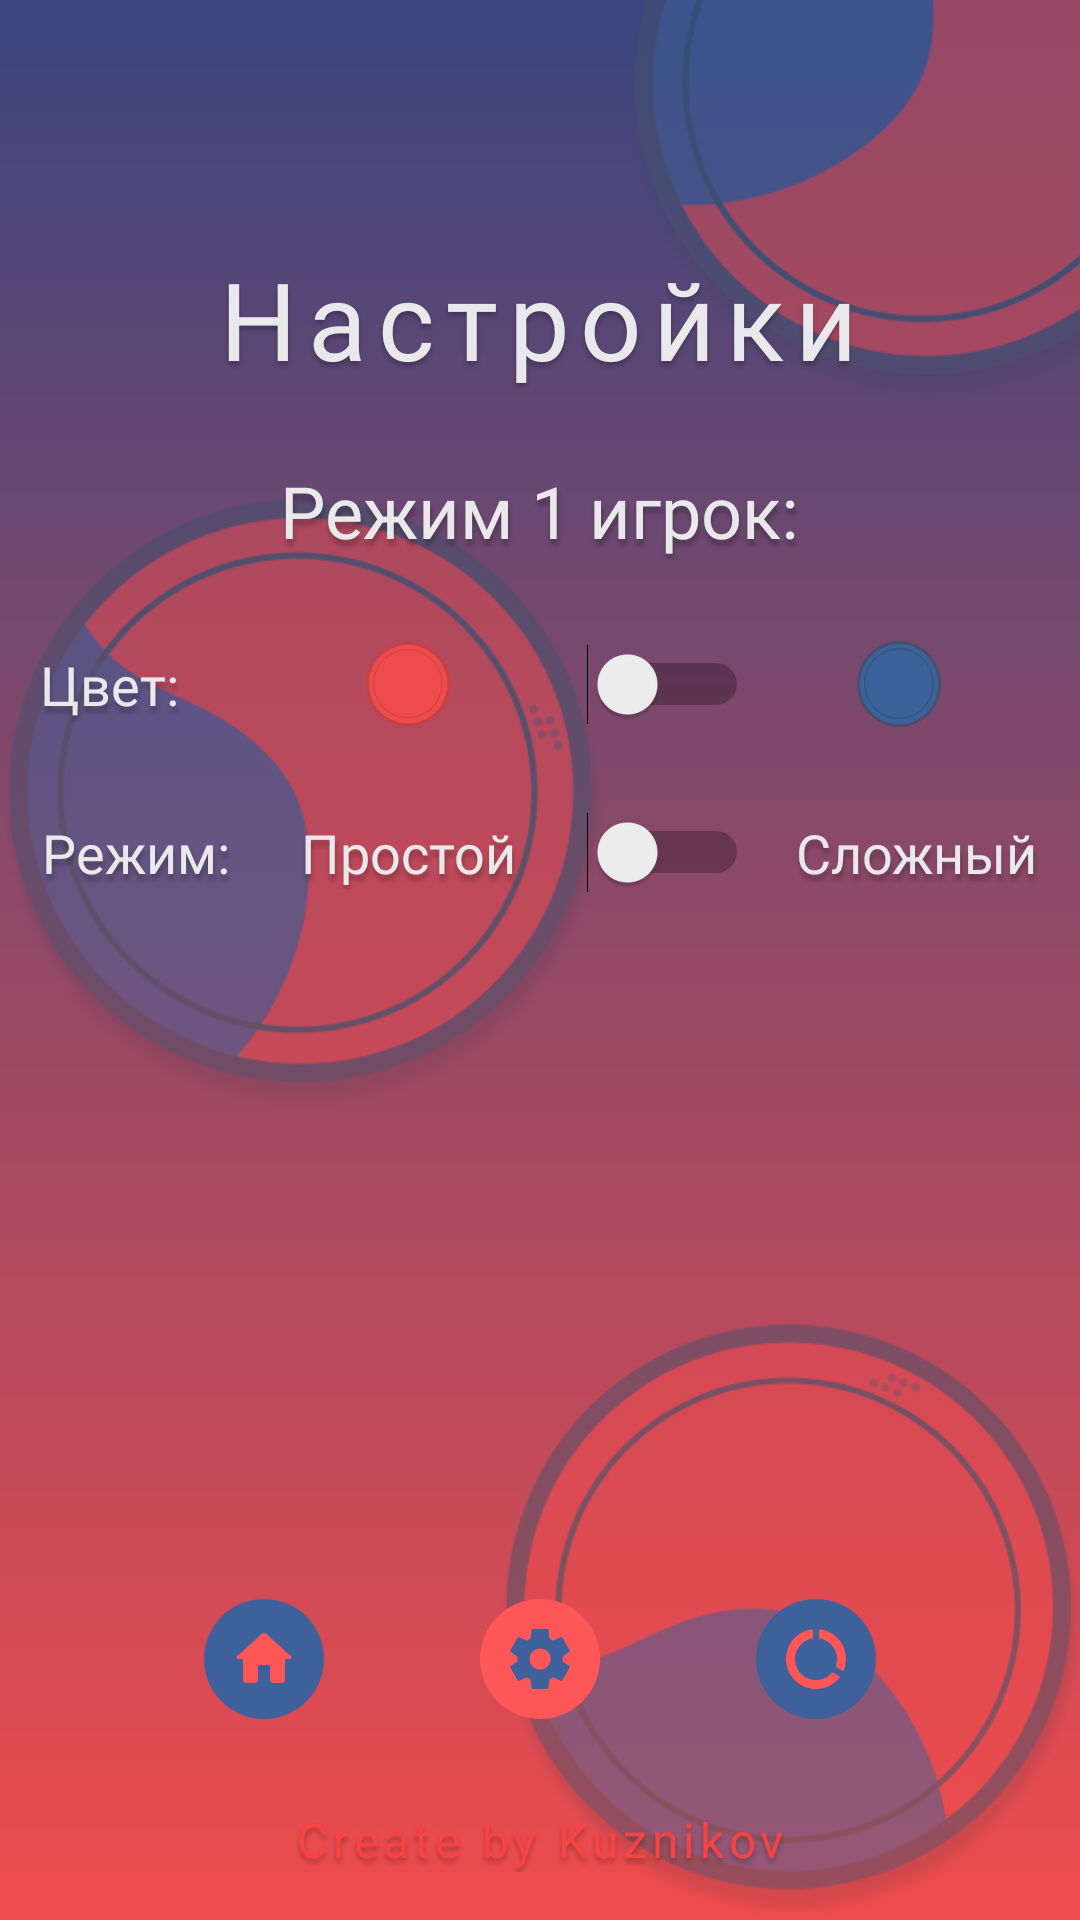

The Android layout XML behind this screen, and the referenced resources:
<!-- AndroidManifest.xml: application theme Theme.ConnectFour -->
<!-- res/layout/fragment_settings.xml -->
<?xml version="1.0" encoding="utf-8"?>
<androidx.constraintlayout.widget.ConstraintLayout xmlns:android="http://schemas.android.com/apk/res/android"
    xmlns:app="http://schemas.android.com/apk/res-auto"
    xmlns:tools="http://schemas.android.com/tools"
    android:layout_width="match_parent"
    android:layout_height="match_parent"
    android:background="@drawable/shape_gradient"
    tools:context=".views.SettingsFragment">

    <ImageView
        android:id="@+id/img_background_coin"
        android:layout_width="match_parent"
        android:layout_height="match_parent"
        android:scaleType="centerCrop"
        android:src="@drawable/img_background_coin"
        app:layout_constraintBottom_toBottomOf="parent"
        app:layout_constraintHorizontal_bias="0.0"
        app:layout_constraintLeft_toLeftOf="parent"
        app:layout_constraintRight_toRightOf="parent"
        app:layout_constraintTop_toTopOf="parent"
        app:layout_constraintVertical_bias="0.0" />

    <TextView
        android:id="@+id/name_connect_four"
        android:layout_width="wrap_content"
        android:layout_height="wrap_content"
        android:layout_marginStart="68dp"
        android:layout_marginTop="84dp"
        android:layout_marginEnd="69dp"
        android:layout_marginBottom="512dp"
        android:fontFamily="@font/montserrat_bold"
        android:letterSpacing="0.1"
        android:shadowColor="@color/hide_black"
        android:shadowDx="0"
        android:shadowDy="4"
        android:shadowRadius="4"
        android:text="@string/title_settings"
        android:textColor="@color/semi_white"
        android:textSize="36sp"
        app:layout_constraintBottom_toBottomOf="parent"
        app:layout_constraintLeft_toLeftOf="parent"
        app:layout_constraintRight_toRightOf="parent"
        app:layout_constraintTop_toTopOf="parent" />


    <TextView
        android:id="@+id/txt_mode_one_player"
        android:layout_width="wrap_content"
        android:layout_height="wrap_content"
        android:layout_marginTop="100dp"
        android:layout_marginBottom="400dp"
        android:layout_marginStart="68dp"
        android:layout_marginEnd="69dp"
        android:fontFamily="@font/montserrat_semibold"
        android:shadowColor="@color/hide_black"
        android:shadowDx="1"
        android:shadowDy="6"
        android:shadowRadius="4"
        android:text="@string/txt_mode_one_player"
        android:textColor="@color/semi_white"
        android:textSize="24sp"
        app:layout_constraintBottom_toBottomOf="parent"
        app:layout_constraintLeft_toLeftOf="parent"
        app:layout_constraintRight_toRightOf="parent"
        app:layout_constraintTop_toTopOf="parent"/>

    <TextView
        android:id="@+id/txt_title_color"
        android:layout_width="wrap_content"
        android:layout_height="wrap_content"
        android:layout_marginTop="217dp"
        android:layout_marginBottom="401dp"
        android:fontFamily="@font/montserrat_semibold"
        android:shadowColor="@color/hide_black"
        android:shadowDx="1"
        android:shadowDy="6"
        android:shadowRadius="4"
        android:text="@string/txt_title_color"
        android:textColor="@color/semi_white"
        android:textSize="18sp"
        app:layout_constraintBottom_toBottomOf="parent"
        app:layout_constraintHorizontal_bias="0.043"
        app:layout_constraintLeft_toLeftOf="parent"
        app:layout_constraintRight_toRightOf="parent"
        app:layout_constraintTop_toTopOf="parent"
        app:layout_constraintVertical_bias="0.533" />


    <TextView
        android:id="@+id/txt_title_mod"
        android:layout_width="wrap_content"
        android:layout_height="wrap_content"
        android:layout_marginTop="273dp"
        android:layout_marginBottom="345dp"
        android:fontFamily="@font/montserrat_semibold"
        android:shadowColor="@color/hide_black"
        android:shadowDx="1"
        android:shadowDy="6"
        android:shadowRadius="4"
        android:text="@string/txt_title_mode"
        android:textColor="@color/semi_white"
        android:textSize="18sp"
        app:layout_constraintBottom_toBottomOf="parent"
        app:layout_constraintHorizontal_bias="0.047"
        app:layout_constraintLeft_toLeftOf="parent"
        app:layout_constraintRight_toRightOf="parent"
        app:layout_constraintTop_toTopOf="parent" />

    <ImageView
        android:id="@+id/game_red_coin"
        android:layout_width="29dp"
        android:layout_height="29dp"
        android:layout_marginStart="104dp"
        android:layout_marginTop="217dp"
        android:layout_marginEnd="192dp"
        android:layout_marginBottom="401dp"
        android:scaleType="centerCrop"
        android:src="@drawable/game_red_coin"
        app:layout_constraintBottom_toBottomOf="parent"
        app:layout_constraintLeft_toLeftOf="parent"
        app:layout_constraintRight_toRightOf="parent"
        app:layout_constraintTop_toTopOf="parent" />

    <ImageView
        android:id="@+id/game_blue_coin"
        android:layout_width="29dp"
        android:layout_height="29dp"
        android:layout_marginTop="217dp"
        android:layout_marginBottom="401dp"
        android:scaleType="centerCrop"
        android:src="@drawable/game_blue_coin"
        app:layout_constraintBottom_toBottomOf="parent"
        app:layout_constraintHorizontal_bias="0.863"
        app:layout_constraintLeft_toLeftOf="parent"
        app:layout_constraintRight_toRightOf="parent"
        app:layout_constraintTop_toTopOf="parent" />




    <TextView
        android:id="@+id/txt_game_easy"
        android:layout_width="wrap_content"
        android:layout_height="wrap_content"
        android:layout_marginStart="104dp"
        android:layout_marginTop="273dp"
        android:layout_marginEnd="192dp"
        android:layout_marginBottom="345dp"
        android:fontFamily="@font/montserrat_semibold"
        android:shadowColor="@color/hide_black"
        android:shadowDx="1"
        android:shadowDy="6"
        android:shadowRadius="4"
        android:text="@string/txt_game_easy"
        android:textColor="@color/semi_white"
        android:textSize="18sp"
        app:layout_constraintBottom_toBottomOf="parent"
        app:layout_constraintLeft_toLeftOf="parent"
        app:layout_constraintRight_toRightOf="parent"
        app:layout_constraintTop_toTopOf="parent" />

    <TextView
        android:id="@+id/txt_mode_hard"
        android:layout_width="wrap_content"
        android:layout_height="wrap_content"
        android:layout_marginTop="273dp"
        android:layout_marginBottom="345dp"
        android:fontFamily="@font/montserrat_semibold"
        android:shadowColor="@color/hide_black"
        android:shadowDx="1"
        android:shadowDy="6"
        android:shadowRadius="4"
        android:text="@string/txt_mode_hard"
        android:textColor="@color/semi_white"
        android:textSize="18sp"
        app:layout_constraintBottom_toBottomOf="parent"
        app:layout_constraintHorizontal_bias="0.95"
        app:layout_constraintLeft_toLeftOf="parent"
        app:layout_constraintRight_toRightOf="parent"
        app:layout_constraintTop_toTopOf="parent" />

    <ImageView
        android:id="@+id/btn_blue_menu"
        android:layout_width="wrap_content"
        android:layout_height="wrap_content"
        android:layout_marginStart="68dp"
        android:layout_marginTop="533dp"
        android:layout_marginEnd="252dp"
        android:layout_marginBottom="67dp"
        android:src="@drawable/btn_blue_menu"
        app:layout_constraintBottom_toBottomOf="parent"
        app:layout_constraintLeft_toLeftOf="parent"
        app:layout_constraintRight_toRightOf="parent"
        app:layout_constraintTop_toTopOf="parent" />

    <ImageView
        android:id="@+id/btn_red_settings"
        android:layout_width="wrap_content"
        android:layout_height="wrap_content"
        android:layout_marginStart="160dp"
        android:layout_marginTop="533dp"
        android:layout_marginEnd="160dp"
        android:layout_marginBottom="67dp"
        android:src="@drawable/btn_red_settings"
        app:layout_constraintBottom_toBottomOf="parent"
        app:layout_constraintLeft_toLeftOf="parent"
        app:layout_constraintRight_toRightOf="parent"
        app:layout_constraintTop_toTopOf="parent" />

    <ImageView
        android:id="@+id/btn_blue_stats"
        android:layout_width="wrap_content"
        android:layout_height="wrap_content"
        android:layout_marginStart="252dp"
        android:layout_marginTop="533dp"
        android:layout_marginEnd="68dp"
        android:layout_marginBottom="67dp"
        android:src="@drawable/btn_blue_stats"
        app:layout_constraintBottom_toBottomOf="parent"
        app:layout_constraintLeft_toLeftOf="parent"
        app:layout_constraintRight_toRightOf="parent"
        app:layout_constraintTop_toTopOf="parent" />


    <TextView
        android:id="@+id/create_by_kuznikov"
        android:layout_width="wrap_content"
        android:layout_height="wrap_content"
        android:layout_marginBottom="16dp"
        android:fontFamily="@font/montserrat_bold"
        android:letterSpacing="0.1"
        android:shadowColor="@color/hide_black"
        android:shadowDx="0"
        android:shadowDy="4"
        android:shadowRadius="4"
        android:text="@string/create_by_kuznikov"
        android:textColor="@color/hide_red"
        android:textSize="16sp"
        app:layout_constraintBottom_toBottomOf="parent"
        app:layout_constraintLeft_toLeftOf="parent"
        app:layout_constraintRight_toRightOf="parent" />

    <TextView
        android:id="@+id/textView"
        android:layout_width="wrap_content"
        android:layout_height="wrap_content"
        android:layout_marginTop="52dp"
        android:layout_marginEnd="164dp"
        android:layout_marginBottom="262dp"
        android:text="TextView"
        app:layout_constraintBottom_toBottomOf="parent"
        app:layout_constraintEnd_toStartOf="@+id/img_background_coin"
        app:layout_constraintTop_toBottomOf="@+id/txt_game_easy" />

    <Switch
        android:id="@+id/switch_coin"
        android:layout_width="wrap_content"
        android:layout_height="wrap_content"
        tools:layout_editor_absoluteX="206dp"
        tools:layout_editor_absoluteY="262dp"
        android:layout_marginStart="150dp"
        android:layout_marginEnd="65dp"
        android:layout_marginTop="217dp"
        android:layout_marginBottom="401dp"
        app:layout_constraintBottom_toBottomOf="parent"
        app:layout_constraintLeft_toLeftOf="parent"
        app:layout_constraintRight_toRightOf="parent"
        app:layout_constraintTop_toTopOf="parent"/>



    <Switch
        android:id="@+id/switch_mode"
        android:layout_width="wrap_content"
        android:layout_height="wrap_content"
        tools:layout_editor_absoluteX="208dp"
        tools:layout_editor_absoluteY="373dp"
        android:layout_marginStart="150dp"
        android:layout_marginEnd="65dp"
        android:layout_marginTop="273dp"
        android:layout_marginBottom="345dp"
        app:layout_constraintBottom_toBottomOf="parent"
        app:layout_constraintLeft_toLeftOf="parent"
        app:layout_constraintRight_toRightOf="parent"
        app:layout_constraintTop_toTopOf="parent"/>

</androidx.constraintlayout.widget.ConstraintLayout>
<!-- resources referenced by this layout -->
<resources>
  <color name="hide_black">#40000000</color>
  <color name="hide_red">#FFF64344</color>
  <color name="semi_white">#FFE9E9EB</color>
  <!-- drawable btn_blue_menu (drawable) -->
  <vector xmlns:android="http://schemas.android.com/apk/res/android"
      android:width="40dp"
      android:height="40dp"
      android:viewportWidth="40"
      android:viewportHeight="40">
    <path
        android:pathData="M20,0L20,0A20,20 0,0 1,40 20L40,20A20,20 0,0 1,20 40L20,40A20,20 0,0 1,0 20L0,20A20,20 0,0 1,20 0z"
        android:fillColor="#3E619B"/>
    <path
        android:pathData="M18,27V22H22V27C22,27.55 22.45,28 23,28H26C26.55,28 27,27.55 27,27V20H28.7C29.16,20 29.38,19.43 29.03,19.13L20.67,11.6C20.29,11.26 19.71,11.26 19.33,11.6L10.97,19.13C10.63,19.43 10.84,20 11.3,20H13V27C13,27.55 13.45,28 14,28H17C17.55,28 18,27.55 18,27Z"
        android:fillColor="#FF5657"/>
  </vector>
  <!-- drawable btn_blue_stats (drawable) -->
  <vector xmlns:android="http://schemas.android.com/apk/res/android"
      android:width="40dp"
      android:height="40dp"
      android:viewportWidth="40"
      android:viewportHeight="40">
    <path
        android:pathData="M20,0L20,0A20,20 0,0 1,40 20L40,20A20,20 0,0 1,20 40L20,40A20,20 0,0 1,0 20L0,20A20,20 0,0 1,20 0z"
        android:fillColor="#3E619B"/>
    <path
        android:pathData="M21,10.05V13.08C24.39,13.57 27,16.47 27,20C27,20.9 26.82,21.75 26.52,22.54L29.12,24.07C29.68,22.83 30,21.45 30,20C30,14.82 26.05,10.55 21,10.05ZM20,27C16.13,27 13,23.87 13,20C13,16.47 15.61,13.57 19,13.08V10.05C13.94,10.55 10,14.81 10,20C10,25.52 14.47,30 19.99,30C23.3,30 26.23,28.39 28.05,25.91L25.45,24.38C24.798,25.199 23.969,25.86 23.025,26.314C22.081,26.767 21.047,27.002 20,27Z"
        android:fillColor="#FF5657"/>
  </vector>
  <!-- drawable shape_gradient (drawable) -->
  <?xml version="1.0" encoding="utf-8"?>
  <shape xmlns:android="http://schemas.android.com/apk/res/android">
  
      <gradient
          android:angle="-90"
          android:endColor="@color/end_gradient"
          android:startColor="@color/start_gradient"></gradient>
  
  </shape>
  <string name="create_by_kuznikov">Create by Kuznikov</string>
  <string name="title_settings">Настройки</string>
  <string name="txt_game_easy">Простой</string>
  <string name="txt_mode_hard">Сложный</string>
  <string name="txt_mode_one_player">Режим 1 игрок:</string>
  <string name="txt_title_color">Цвет:</string>
  <string name="txt_title_mode">Режим:</string>
  <style name="Theme.ConnectFour" parent="Theme.MaterialComponents.DayNight.NoActionBar">
          
          <item name="colorPrimary">@color/purple_500</item>
          <item name="colorPrimaryVariant">@color/purple_700</item>
          <item name="colorOnPrimary">@color/white</item>
          
          <item name="colorSecondary">@color/teal_200</item>
          <item name="colorSecondaryVariant">@color/teal_700</item>
          <item name="colorOnSecondary">@color/black</item>
          
          <item name="android:statusBarColor">?attr/colorPrimaryVariant</item>
          
          <item name="android:windowFullscreen">true</item>
          <item name="android:windowContentOverlay">@null</item>
          <item name="android:windowNoTitle">true</item>
          <item name="android:windowLayoutInDisplayCutoutMode">shortEdges</item>
          <item name="android:windowTranslucentStatus">true</item>
          <item name="android:windowTranslucentNavigation">true</item>
      </style>
  <color name="end_gradient">#FFEF4C4D</color>
  <color name="start_gradient">#FF3A467E</color>
  <color name="purple_500">#FF6200EE</color>
  <color name="purple_700">#FF3700B3</color>
  <color name="white">#FFFFFFFF</color>
  <color name="teal_200">#FF03DAC5</color>
  <color name="teal_700">#FF018786</color>
  <color name="black">#FF000000</color>
</resources>
